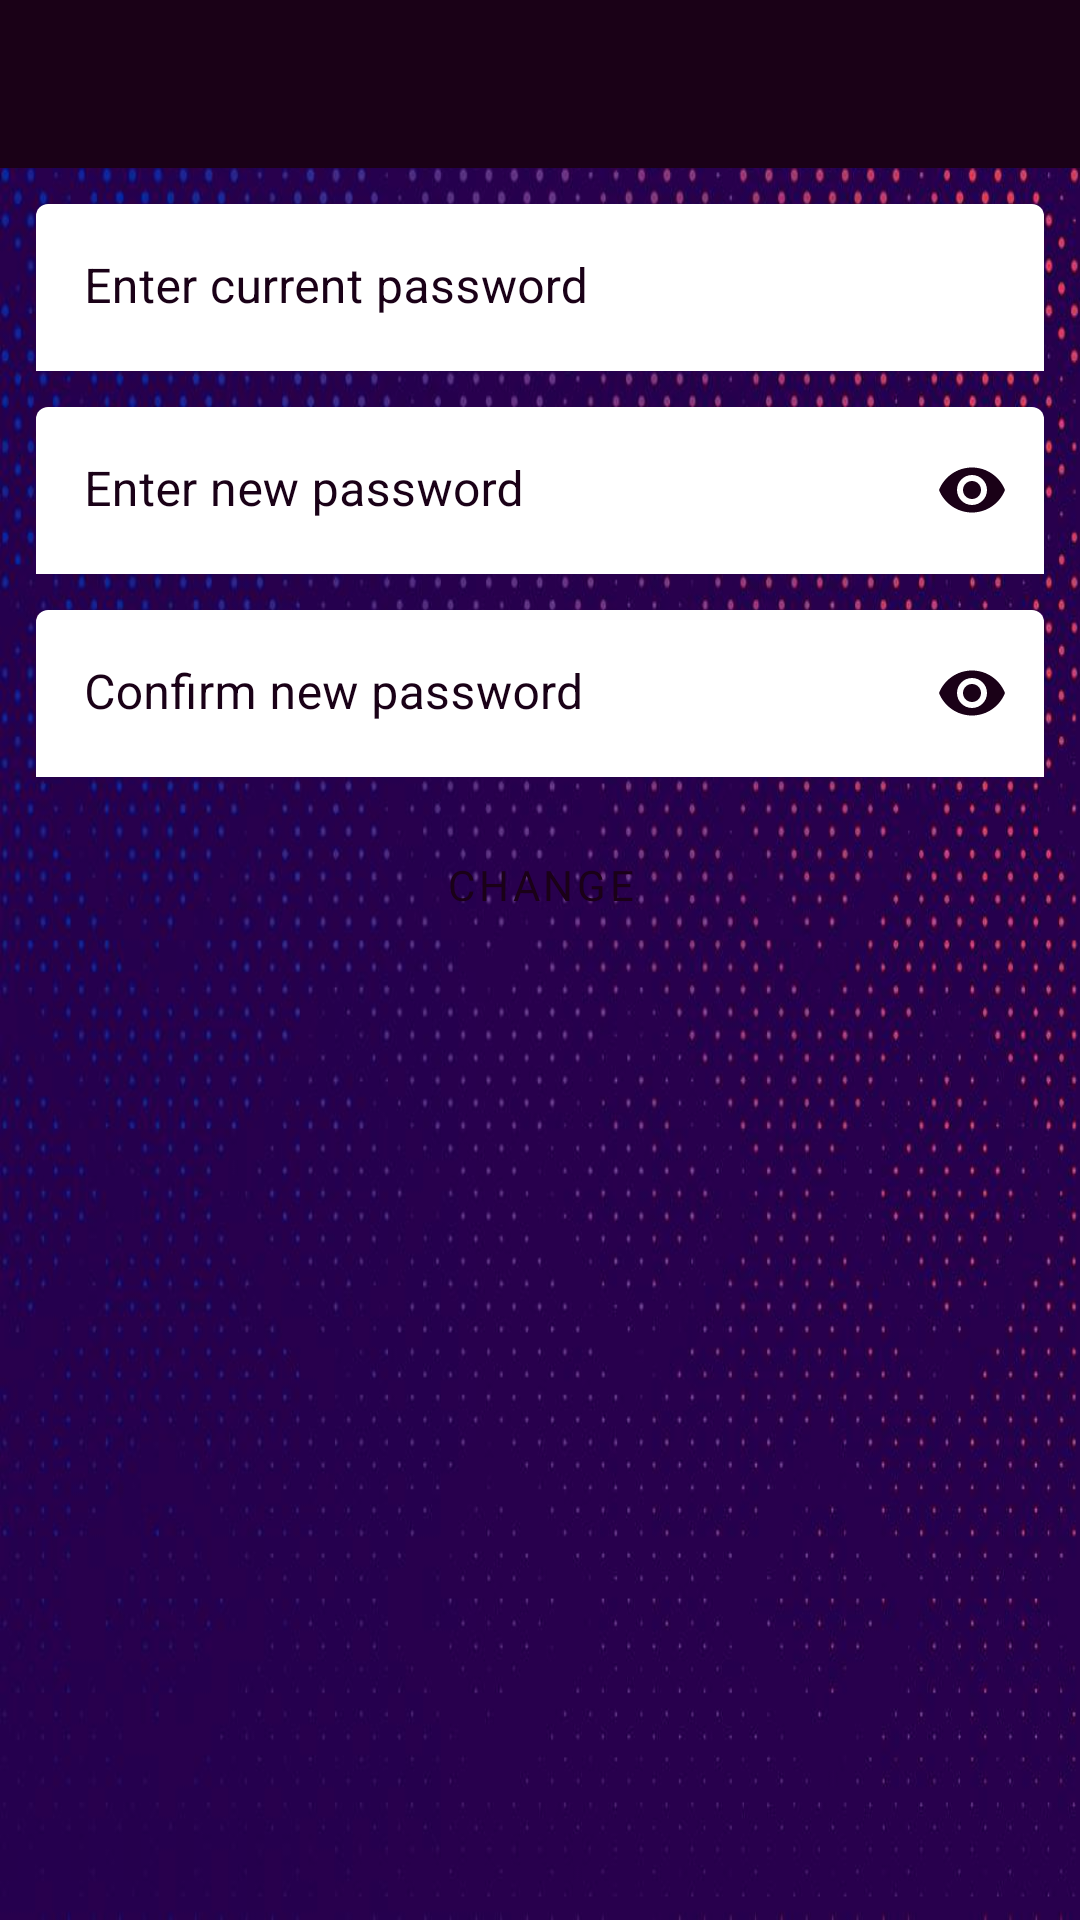

Here is an Android app screen rendered from its layout file. Give the layout XML and the strings, colors and styles it references.
<!-- AndroidManifest.xml: application theme AppTheme -->
<!-- res/layout/change_password_fragment.xml -->
<?xml version="1.0" encoding="utf-8"?>
<androidx.constraintlayout.widget.ConstraintLayout xmlns:android="http://schemas.android.com/apk/res/android"
    xmlns:app="http://schemas.android.com/apk/res-auto"
    xmlns:tools="http://schemas.android.com/tools"
    android:layout_width="match_parent"
    android:layout_height="match_parent"
    android:background="@drawable/pb">

    <androidx.appcompat.widget.Toolbar
        android:id="@+id/toolbar"
        android:layout_width="match_parent"
        android:layout_height="?attr/actionBarSize"
        android:background="@color/colorPurpleDark"
        android:theme="@style/ThemeOverlay.AppCompat.Dark.ActionBar"
        app:layout_constraintEnd_toEndOf="parent"
        app:layout_constraintStart_toStartOf="parent"
        app:layout_constraintTop_toTopOf="parent">
    </androidx.appcompat.widget.Toolbar>

    <ScrollView
        android:id="@+id/scr_view"
        android:layout_width="match_parent"
        android:layout_height="0dp"
        app:layout_constraintBottom_toBottomOf="parent"
        app:layout_constraintTop_toBottomOf="@+id/toolbar"
        tools:layout_editor_absoluteX="80dp">

        <LinearLayout
            android:layout_width="match_parent"
            android:layout_height="wrap_content"
            android:orientation="vertical">

            <com.google.android.material.textfield.TextInputLayout
                android:id="@+id/tf_current_password"
                android:layout_width="match_parent"
                android:layout_height="wrap_content"
                android:layout_marginStart="12dp"
                android:layout_marginTop="12dp"
                android:layout_marginEnd="12dp"
                android:hint="Enter current password"
                android:textColorHint="@color/colorPurpleDark"
                app:boxBackgroundColor="@color/colorWhite"
                app:helperTextEnabled="true"
                app:hintTextColor="@color/colorPink">

                <com.google.android.material.textfield.TextInputEditText
                    android:id="@+id/et_current_password"
                    android:layout_width="match_parent"
                    android:layout_height="wrap_content"
                    android:textColor="@color/colorPurpleDark" />

            </com.google.android.material.textfield.TextInputLayout>

            <com.google.android.material.textfield.TextInputLayout
                android:id="@+id/tf_new_password"
                android:layout_width="match_parent"
                android:layout_height="wrap_content"
                android:layout_marginStart="12dp"
                android:layout_marginTop="12dp"
                android:layout_marginEnd="12dp"
                android:hint="Enter new password"
                android:textColorHint="@color/colorPurpleDark"
                app:boxBackgroundColor="@color/colorWhite"
                app:endIconMode="password_toggle"
                app:endIconTint="@color/colorPurpleDark"
                app:helperTextEnabled="true"
                app:hintTextColor="@color/colorPink">

                <com.google.android.material.textfield.TextInputEditText
                    android:id="@+id/et_new_password"
                    android:layout_width="match_parent"
                    android:layout_height="wrap_content"
                    android:inputType="textPassword"
                    android:textColor="@color/colorPurpleDark" />

            </com.google.android.material.textfield.TextInputLayout>


            <com.google.android.material.textfield.TextInputLayout
                android:id="@+id/tf_confirm_password"
                android:layout_width="match_parent"
                android:layout_height="wrap_content"
                android:layout_marginStart="12dp"
                android:layout_marginTop="12dp"
                android:layout_marginEnd="12dp"
                android:hint="Confirm new password"
                android:textColorHint="@color/colorPurpleDark"
                app:boxBackgroundColor="@color/colorWhite"
                app:endIconMode="password_toggle"
                app:endIconTint="@color/colorPurpleDark"
                app:helperTextEnabled="true"
                app:hintTextColor="@color/colorPink">

                <com.google.android.material.textfield.TextInputEditText
                    android:id="@+id/et_confirm_password"
                    android:layout_width="match_parent"
                    android:layout_height="wrap_content"
                    android:inputType="textPassword"
                    android:textColor="@color/colorPurpleDark" />

            </com.google.android.material.textfield.TextInputLayout>

            <Button
                android:id="@+id/btn_change"
                style="@style/Widget.MaterialComponents.Button"
                android:layout_width="match_parent"
                android:layout_height="wrap_content"
                android:layout_marginStart="12dp"
                android:layout_marginTop="12dp"
                android:layout_marginEnd="12dp"
                android:backgroundTint="@color/colorPink"
                android:fontFamily="@font/varela_round"
                android:text="Change"
                android:textAllCaps="true"
                android:textColor="@color/colorPurpleDark"
                android:textSize="14sp" />


        </LinearLayout>

    </ScrollView>

    <com.comix.overwatch.HiveProgressView
        android:id="@+id/progress_bar"
        android:layout_width="60dp"
        android:layout_height="60dp"
        android:layout_gravity="center"
        android:visibility="invisible"
        app:hive_animDuration="1000"
        app:hive_color="@color/colorPink"
        app:hive_cornerRadius="20"
        app:hive_maxAlpha="255"
        app:hive_shrink="true"
        app:layout_constraintBottom_toBottomOf="parent"
        app:layout_constraintEnd_toEndOf="parent"
        app:layout_constraintStart_toStartOf="parent"
        app:layout_constraintTop_toTopOf="parent" />

</androidx.constraintlayout.widget.ConstraintLayout>
<!-- resources referenced by this layout -->
<resources>
  <color name="colorPink">#cf1d52</color>
  <color name="colorPurpleDark">#1a0117</color>
  <color name="colorWhite">#FFFFFF</color>
  <!-- drawable pb: jpg bitmap (drawable, 94117 bytes) -->
  <style name="AppTheme" parent="Theme.MaterialComponents">
          
          <item name="materialCalendarStyle">@style/Widget.MaterialComponents.MaterialCalendar</item>
          <item name="materialCalendarFullscreenTheme">@style/ThemeOverlay.MaterialComponents.MaterialCalendar.Fullscreen</item>
          <item name="materialCalendarTheme">@style/ThemeOverlay.MaterialComponents.MaterialCalendar</item>
          <item name="popupMenuStyle">@style/Widget.MaterialComponents.PopupMenu</item>
          <item name="actionOverflowMenuStyle">@style/Widget.MaterialComponents.PopupMenu.Overflow</item>
      </style>
</resources>
